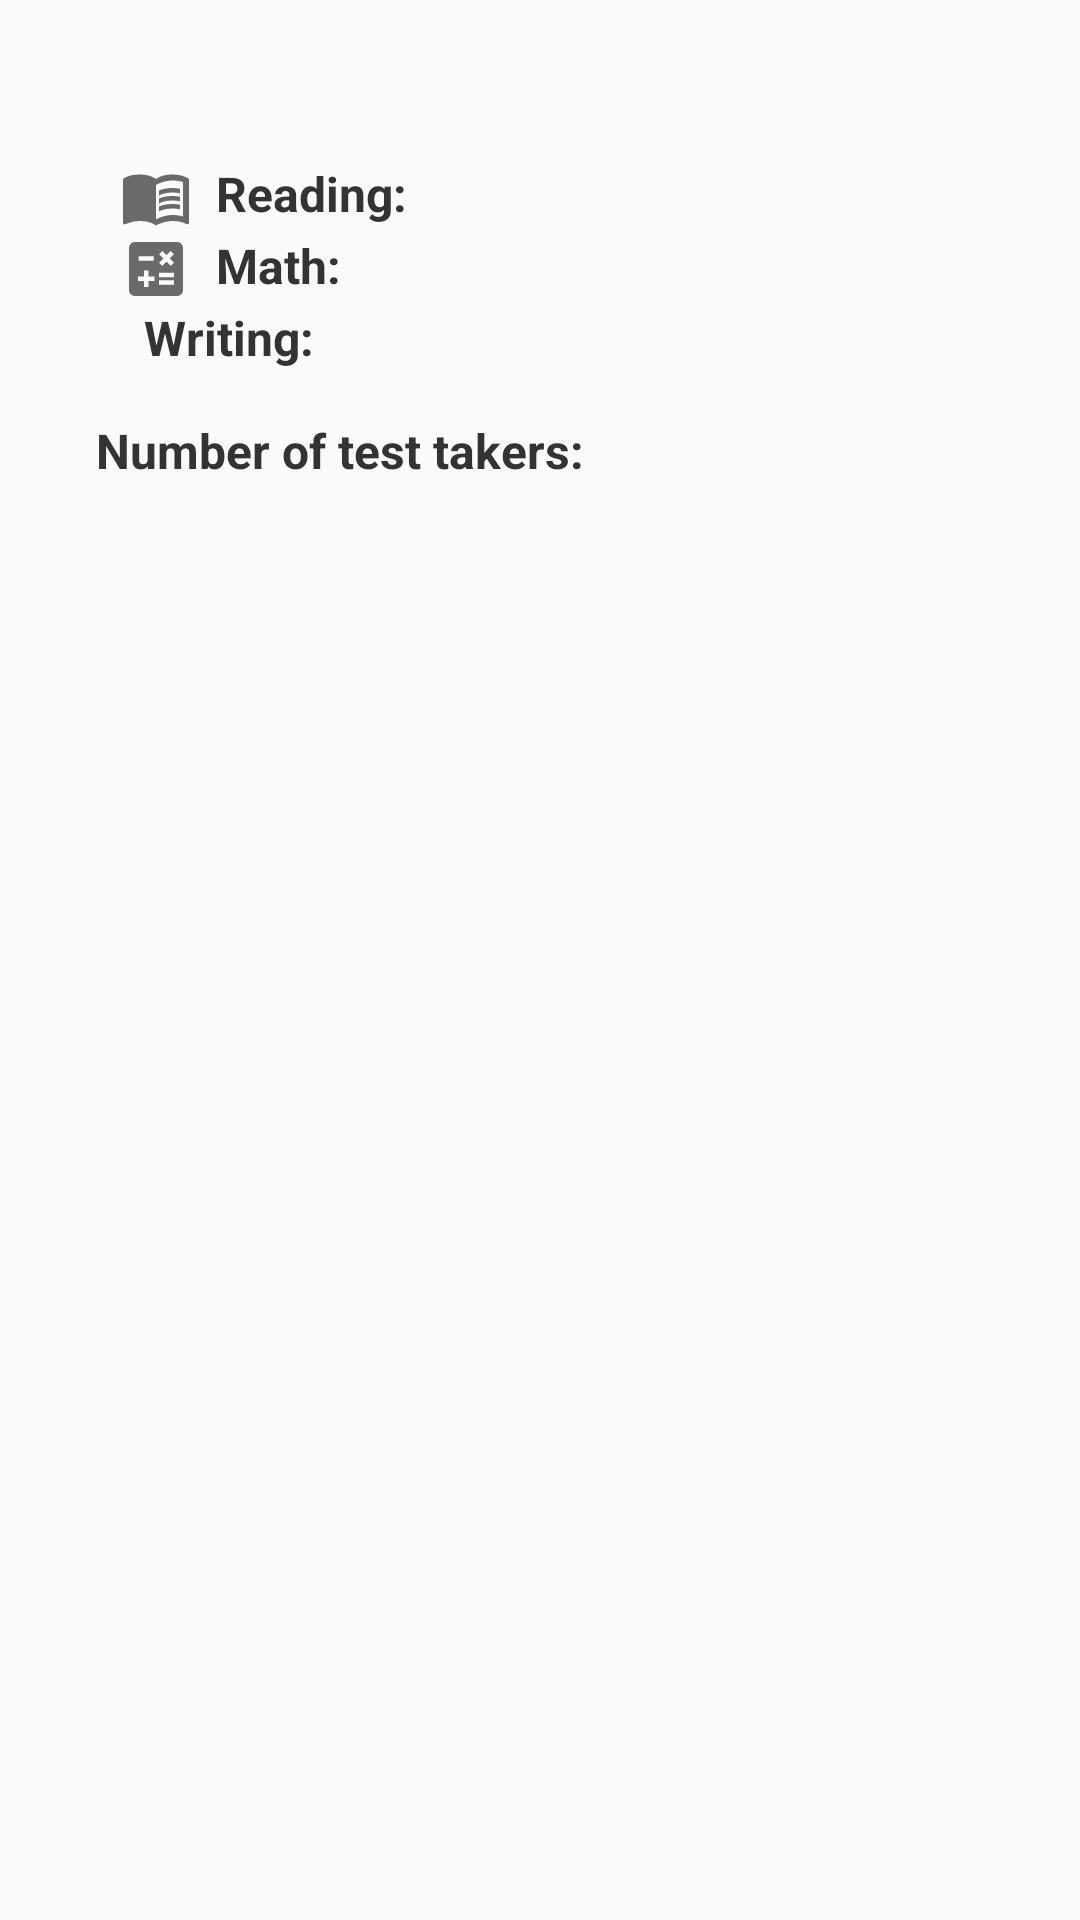

The Android layout XML behind this screen, and the referenced resources:
<!-- AndroidManifest.xml: application theme AppTheme -->
<!-- res/layout/dialog.xml -->
<?xml version="1.0" encoding="utf-8"?>
<LinearLayout xmlns:android="http://schemas.android.com/apk/res/android"
    xmlns:app="http://schemas.android.com/apk/res-auto"
    android:layout_height="wrap_content"
    android:layout_width="wrap_content"
    xmlns:tools="http://schemas.android.com/tools"
    android:orientation="vertical"
    android:paddingStart="16dp"
    android:paddingLeft="16dp"
    android:paddingBottom="16dp"
    android:paddingEnd="16dp"
    android:paddingRight="16dp"
    android:paddingTop="16dp"
    android:clipChildren="true">

    <TextView
        android:id="@+id/school"
        android:layout_width="wrap_content"
        android:layout_height="wrap_content"
        style="@style/School"
        tools:text="Academy for Careers in Television and Film (ACTV)"
        android:paddingBottom="16dp"
        android:paddingStart="16dp"
        android:paddingLeft="16dp"
        android:paddingEnd="16dp"
        android:paddingRight="16dp" />

    <TextView
        android:id="@+id/noData"
        android:layout_width="wrap_content"
        android:layout_height="wrap_content"
        android:text="@string/noSatData"
        tools:text="@string/noSatData"
        style="@style/Error"
        android:paddingStart="16dp"
        android:paddingLeft="16dp"
        android:paddingEnd="16dp"
        android:paddingRight="16dp"
        android:paddingBottom="16dp"
        android:paddingTop="4dp"
        android:visibility="gone"/>

    <LinearLayout
        android:layout_width="wrap_content"
        android:layout_height="wrap_content"
        android:orientation="horizontal"
        android:layout_marginStart="16dp"
        android:layout_marginLeft="16dp">

        <ImageView
            android:contentDescription="@string/reading"
            android:layout_width="wrap_content"
            android:layout_height="wrap_content"
            app:srcCompat="@drawable/ic_baseline_menu_book_24"
            android:paddingEnd="8dp"
            android:paddingRight="8dp"
            android:paddingStart="8dp"
            android:paddingLeft="8dp"/>

        <TextView
            android:id="@+id/reading_label"
            android:layout_width="wrap_content"
            android:layout_height="wrap_content"
            android:text="@string/reading"
            style="@style/School"
            android:paddingEnd="8dp"
            android:paddingRight="8dp"/>

        <TextView
            android:id="@+id/reading"
            android:layout_width="wrap_content"
            android:layout_height="wrap_content"
            style="@style/Detail" />
    </LinearLayout>

    <LinearLayout
        android:layout_width="wrap_content"
        android:layout_height="wrap_content"
        android:orientation="horizontal"
        android:layout_marginStart="16dp"
        android:layout_marginLeft="16dp">

        <ImageView
            android:contentDescription="@string/math"
            android:layout_width="wrap_content"
            android:layout_height="wrap_content"
            app:srcCompat="@drawable/ic_baseline_calculate_24"
            android:paddingEnd="8dp"
            android:paddingRight="8dp"
            android:paddingStart="8dp"
            android:paddingLeft="8dp" />

        <TextView
            android:id="@+id/math_label"
            android:layout_width="wrap_content"
            android:layout_height="wrap_content"
            android:text="@string/math"
            style="@style/School"
            android:paddingEnd="8dp"
            android:paddingRight="8dp"/>

        <TextView
            android:id="@+id/math"
            android:layout_width="wrap_content"
            android:layout_height="wrap_content"
            style="@style/Detail" />
    </LinearLayout>

    <LinearLayout
        android:layout_width="wrap_content"
        android:layout_height="wrap_content"
        android:orientation="horizontal"
        android:layout_marginStart="16dp"
        android:layout_marginLeft="16dp">

        <ImageView
            android:contentDescription="@string/writing"
            android:layout_width="wrap_content"
            android:layout_height="wrap_content"
            app:srcCompat="@drawable/ic_baseline_edit_24"
            android:paddingEnd="8dp"
            android:paddingRight="8dp"
            android:paddingStart="8dp"
            android:paddingLeft="8dp" />

        <TextView
            android:id="@+id/writing_label"
            android:layout_width="wrap_content"
            android:layout_height="wrap_content"
            android:text="@string/writing"
            style="@style/School"
            android:paddingEnd="8dp"
            android:paddingRight="8dp"/>

        <TextView
            android:id="@+id/writing"
            android:layout_width="wrap_content"
            android:layout_height="wrap_content"
            style="@style/Detail" />
    </LinearLayout>

    <LinearLayout
        android:layout_width="wrap_content"
        android:layout_height="wrap_content"
        android:orientation="horizontal"
        android:layout_marginStart="16dp"
        android:layout_marginLeft="16dp"
        android:paddingTop="16dp">

        <TextView
            android:id="@+id/test_takers_label"
            android:layout_width="wrap_content"
            android:layout_height="wrap_content"
            android:text="@string/test_takers"
            style="@style/School"
            android:paddingRight="8dp"
            android:paddingEnd="8dp"/>

        <TextView
            android:id="@+id/test_takers"
            android:layout_width="wrap_content"
            android:layout_height="wrap_content"
            style="@style/Detail" />
    </LinearLayout>
</LinearLayout>
<!-- resources referenced by this layout -->
<resources>
  <!-- drawable ic_baseline_calculate_24 (drawable) -->
  <vector android:height="24dp" android:tint="#6A6A6A"
      android:viewportHeight="24" android:viewportWidth="24"
      android:width="24dp" xmlns:android="http://schemas.android.com/apk/res/android">
      <path android:fillColor="@android:color/white" android:pathData="M19,3H5C3.9,3 3,3.9 3,5v14c0,1.1 0.9,2 2,2h14c1.1,0 2,-0.9 2,-2V5C21,3.9 20.1,3 19,3zM13.03,7.06L14.09,6l1.41,1.41L16.91,6l1.06,1.06l-1.41,1.41l1.41,1.41l-1.06,1.06L15.5,9.54l-1.41,1.41l-1.06,-1.06l1.41,-1.41L13.03,7.06zM6.25,7.72h5v1.5h-5V7.72zM11.5,16h-2v2H8v-2H6v-1.5h2v-2h1.5v2h2V16zM18,17.25h-5v-1.5h5V17.25zM18,14.75h-5v-1.5h5V14.75z"/>
  </vector>
  <!-- drawable ic_baseline_menu_book_24 (drawable) -->
  <vector android:height="24dp" android:tint="#6A6A6A"
      android:viewportHeight="24" android:viewportWidth="24"
      android:width="24dp" xmlns:android="http://schemas.android.com/apk/res/android">
      <path android:fillColor="@android:color/white" android:pathData="M21,5c-1.11,-0.35 -2.33,-0.5 -3.5,-0.5c-1.95,0 -4.05,0.4 -5.5,1.5c-1.45,-1.1 -3.55,-1.5 -5.5,-1.5S2.45,4.9 1,6v14.65c0,0.25 0.25,0.5 0.5,0.5c0.1,0 0.15,-0.05 0.25,-0.05C3.1,20.45 5.05,20 6.5,20c1.95,0 4.05,0.4 5.5,1.5c1.35,-0.85 3.8,-1.5 5.5,-1.5c1.65,0 3.35,0.3 4.75,1.05c0.1,0.05 0.15,0.05 0.25,0.05c0.25,0 0.5,-0.25 0.5,-0.5V6C22.4,5.55 21.75,5.25 21,5zM21,18.5c-1.1,-0.35 -2.3,-0.5 -3.5,-0.5c-1.7,0 -4.15,0.65 -5.5,1.5V8c1.35,-0.85 3.8,-1.5 5.5,-1.5c1.2,0 2.4,0.15 3.5,0.5V18.5z"/>
      <path android:fillColor="@android:color/white" android:pathData="M17.5,10.5c0.88,0 1.73,0.09 2.5,0.26V9.24C19.21,9.09 18.36,9 17.5,9c-1.7,0 -3.24,0.29 -4.5,0.83v1.66C14.13,10.85 15.7,10.5 17.5,10.5z"/>
      <path android:fillColor="@android:color/white" android:pathData="M13,12.49v1.66c1.13,-0.64 2.7,-0.99 4.5,-0.99c0.88,0 1.73,0.09 2.5,0.26V11.9c-0.79,-0.15 -1.64,-0.24 -2.5,-0.24C15.8,11.66 14.26,11.96 13,12.49z"/>
      <path android:fillColor="@android:color/white" android:pathData="M17.5,14.33c-1.7,0 -3.24,0.29 -4.5,0.83v1.66c1.13,-0.64 2.7,-0.99 4.5,-0.99c0.88,0 1.73,0.09 2.5,0.26v-1.52C19.21,14.41 18.36,14.33 17.5,14.33z"/>
  </vector>
  <string name="math">Math:</string>
  <string name="noSatData">No SAT data available for this school</string>
  <string name="reading">Reading:</string>
  <string name="test_takers">Number of test takers:</string>
  <string name="writing">Writing:</string>
  <style name="Detail">
          <item name="android:textSize">16sp</item>
          <item name="android:textColor">@color/detail</item>
      </style>
  <style name="Error">
          <item name="android:textSize">16sp</item>
          <item name="android:textColor">#a22</item>
      </style>
  <style name="School">
          <item name="android:textStyle">bold</item>
          <item name="android:textSize">16sp</item>
          <item name="android:textColor">@color/schoolName</item>
      </style>
  <style name="AppTheme" parent="Theme.AppCompat.Light.DarkActionBar">
          
          <item name="colorPrimary">@color/colorPrimary</item>
          <item name="colorPrimaryDark">@color/colorPrimaryDark</item>
          <item name="colorAccent">@color/colorAccent</item>
      </style>
  <color name="detail">#555</color>
  <color name="schoolName">#333</color>
  <color name="colorPrimary">#229900</color>
  <color name="colorPrimaryDark">#224400</color>
  <color name="colorAccent">#EE0</color>
</resources>
